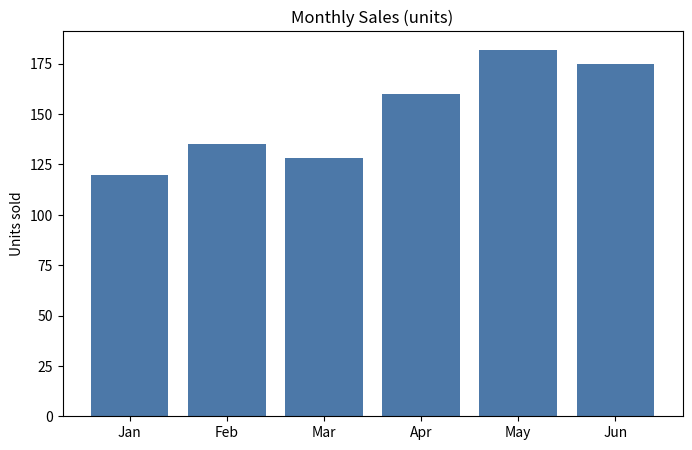

Source code (Python):
import matplotlib
matplotlib.use("Agg")          # render to a file, no window needed
import matplotlib.pyplot as plt

months = ["Jan", "Feb", "Mar", "Apr", "May", "Jun"]
sales = [120, 135, 128, 160, 182, 175]

fig, ax = plt.subplots(figsize=(8, 5), dpi=150)
ax.bar(months, sales, color="#4c78a8")
ax.set_title("Monthly Sales (units)")
ax.set_ylabel("Units sold")
fig.savefig("chart.png")
print("saved chart.png (1200x750 pixels)")
